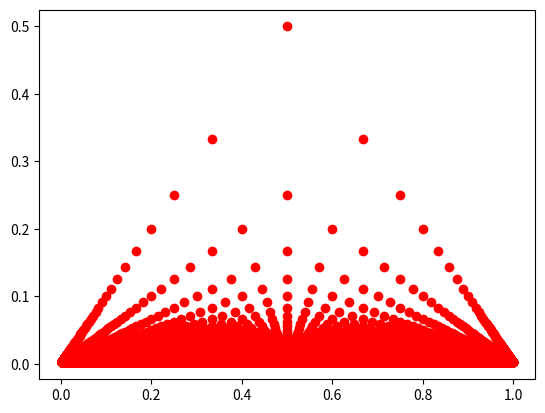

The matplotlib source for this figure:
# Code for proving Thomae's theorum for a suitable range of real numbers

import matplotlib.pyplot as plt

def thomae_rational_points(values):
    return [(float(1)/float(x.split('/')[1]), float(x.split('/')[0])/float(x.split('/')[1])) for x in values]


def rational_numbers(max_denominator):
    fract = list()
    i=2
    while i <=max_denominator:
        j=1
        while j <= i-1:
            fract.append(str(j) + '/' + str(i))
            j = j + 1
        i = i + 1
    return fract

max_denominator = 500
points=(thomae_rational_points(rational_numbers(max_denominator)))

point1 = list(); point2 = list()

for (x,y) in points:
    point1.append(x); point2.append(y)

plt.plot(point2, point1, 'ro')
plt.savefig('fig.png')


